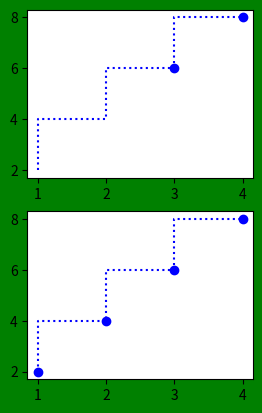

This chart was generated by the following Python code:
import matplotlib.pyplot as plt

t1 = [1, 2, 3, 4]
t2 = [2, 4, 6, 8]

# plt.subplot(2,2,1, facecolor='c')
# plt.plot(t1, t2, 'ro')

# plt.subplot(2, 2, 2, facecolor='m')
# plt.plot(t2, t2, 'g*')

# plt.subplot(2, 1, 2, facecolor='y')
# plt.plot(t2, t2, 'k+')


# fig, axes = plt.subplots(2, 2, figsize=(12, 8))

# axes[0, 0].plot(t1, t2, 'bo:', drawstyle='steps-pre', label='default')
# axes[0, 0].legend(loc='best')
# props = {
#     'title': 'PLT plot',
#     'xlabel': 'Stages'
# }
# axes[0, 0].set(**props)
# axes[0, 1].plot(t2, 'ro--', drawstyle='steps-post', label='default')



fig = plt.figure(facecolor='g')
ax = fig.add_subplot(2, 2, 1)
ax.plot(t1, t2, 'bo:', drawstyle='steps-pre', label='default', markevery=(2, 1))
ax2 = fig.add_subplot(2, 2, 3)
ax2.plot(t1, t2, 'bo:', drawstyle='steps-pre', label='default')
plt.show()
